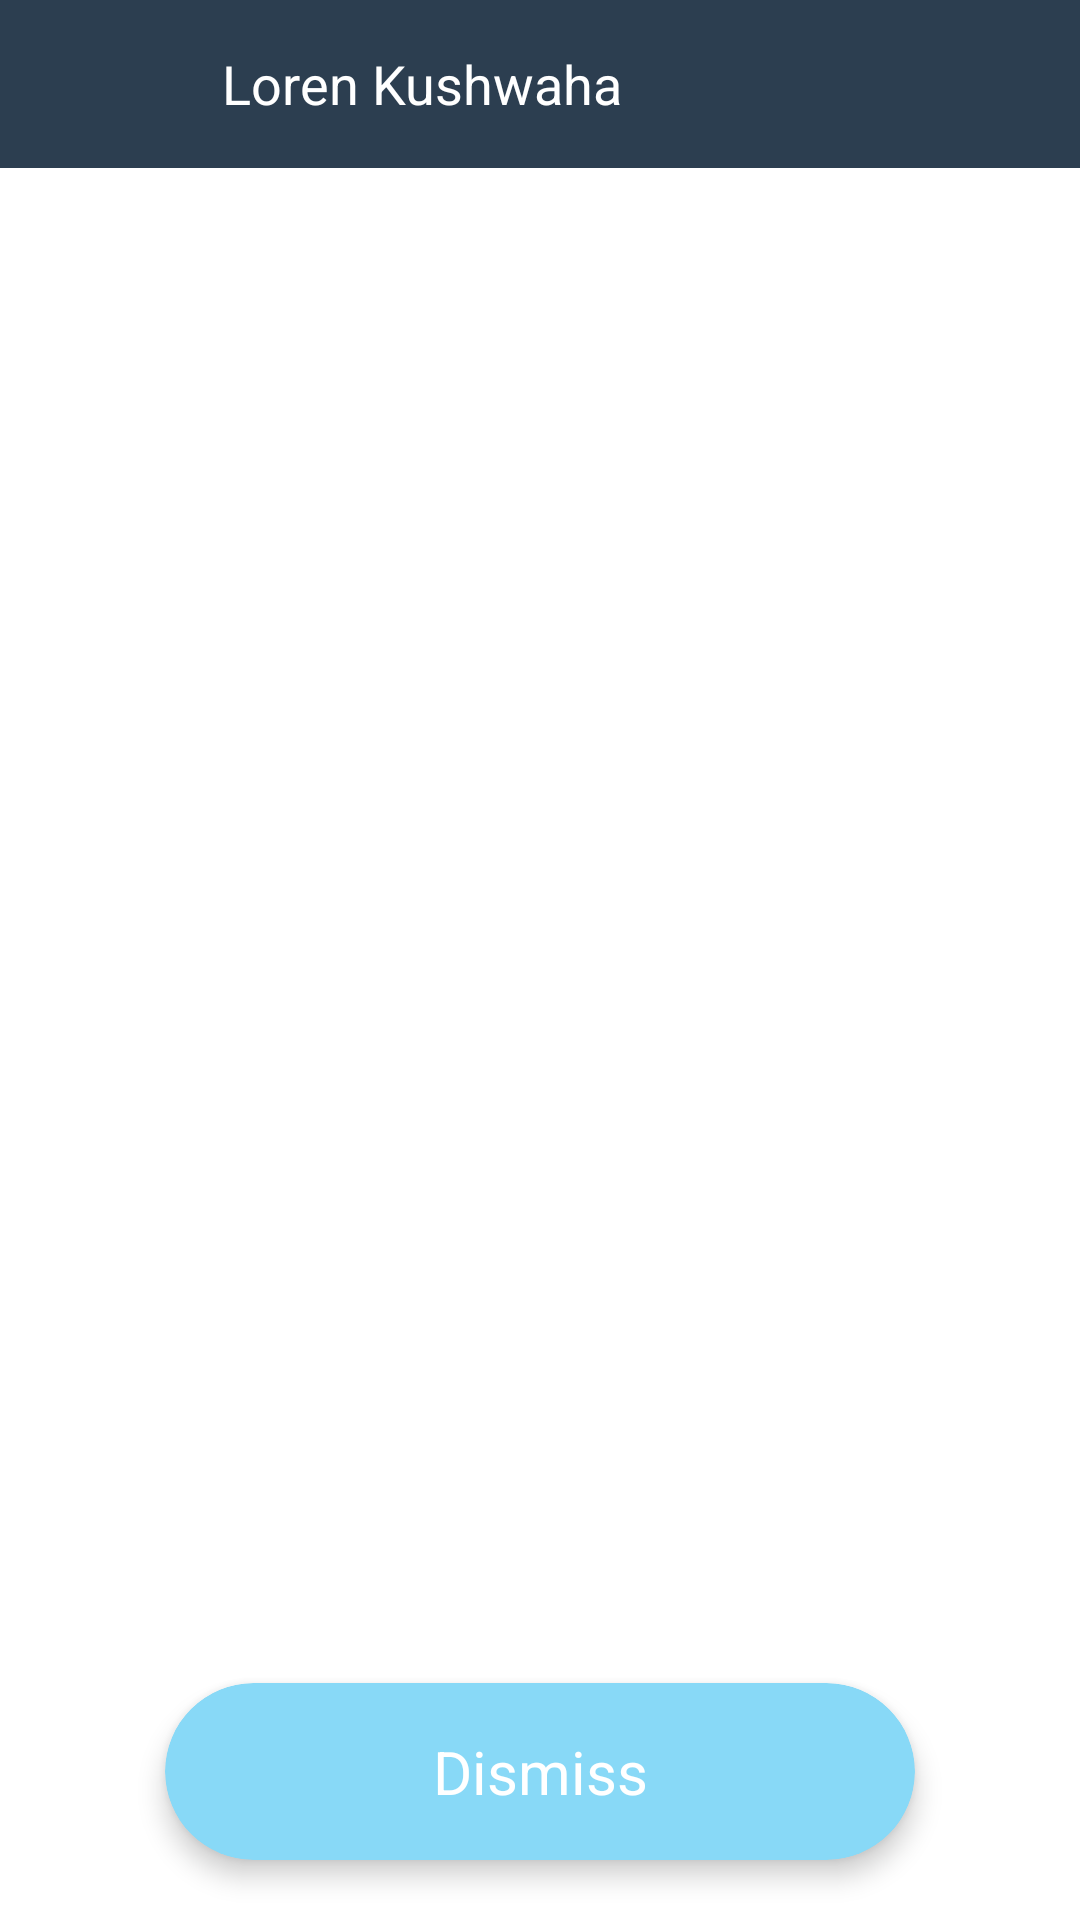

Here is an Android app screen rendered from its layout file. Give the layout XML and the strings, colors and styles it references.
<!-- AndroidManifest.xml: application theme AppTheme -->
<!-- res/layout/alert_bottom.xml -->
<?xml version="1.0" encoding="utf-8"?>
<androidx.constraintlayout.widget.ConstraintLayout xmlns:android="http://schemas.android.com/apk/res/android"
    xmlns:app="http://schemas.android.com/apk/res-auto"
    android:id="@+id/bottom_sheet"
    android:layout_width="match_parent"
    android:layout_height="250dp"
    android:background="#fff"
    android:orientation="vertical"
    app:behavior_hideable="false"
    app:behavior_peekHeight="72dp"
    app:layout_behavior="com.google.android.material.bottomsheet.BottomSheetBehavior"
    >
    <androidx.constraintlayout.widget.ConstraintLayout
        android:id="@+id/constraintLayout"
        android:layout_width="match_parent"
        android:layout_height="?actionBarSize"
        android:background="@color/grad_dusk_start"
        app:layout_constraintEnd_toEndOf="parent"
        app:layout_constraintStart_toStartOf="parent"
        app:layout_constraintTop_toTopOf="parent">
        <ImageView
            android:id="@+id/imageView"
            android:layout_width="50dp"
            android:layout_height="50dp"
            android:layout_marginBottom="8dp"
            android:layout_marginLeft="8dp"
            android:layout_marginStart="8dp"
            android:layout_marginTop="8dp"
            app:layout_constraintBottom_toBottomOf="parent"
            app:layout_constraintStart_toStartOf="parent"
            app:layout_constraintTop_toTopOf="parent"
            app:srcCompat="@drawable/ic_check_black_24dp"
            />
        <TextView
            android:id="@+id/product_message"
            android:layout_width="0dp"
            android:layout_height="match_parent"
            android:gravity="center_vertical"
            android:layout_marginStart="16dp"
            android:layout_marginLeft="16dp"
            android:text="Loren Kushwaha"
            android:textColor="@color/white"
            android:textSize="18sp"
            app:layout_constraintEnd_toEndOf="parent"
            app:layout_constraintStart_toEndOf="@+id/imageView"
            app:layout_constraintTop_toTopOf="@+id/imageView"
            />

    </androidx.constraintlayout.widget.ConstraintLayout>

    <FrameLayout
        android:layout_width="match_parent"
        android:layout_height="match_parent"
        android:foregroundGravity="bottom">

    </FrameLayout>

    <RelativeLayout
        android:id="@+id/bottom_section"
        android:layout_width="match_parent"
        android:layout_height="match_parent"
        android:gravity="bottom|center"
        android:layout_marginTop="?actionBarSize"
        app:layout_constraintEnd_toEndOf="parent"
        app:layout_constraintStart_toStartOf="parent"
        app:layout_constraintTop_toBottomOf="@+id/constraintLayout">
        <androidx.cardview.widget.CardView

            android:id="@+id/buttonSubmit"
            android:layout_width="250dp"
            android:layout_height="wrap_content"
            app:cardCornerRadius="@dimen/thirty"
            android:layout_marginTop="@dimen/ten"
            android:layout_marginBottom="@dimen/twenty"
            app:cardElevation="5dp"
            app:cardBackgroundColor="@color/blue_light">
            <TextView
                android:layout_width="match_parent"
                android:layout_height="match_parent"
                android:text="@string/dismiss"
                android:textColor="@color/white"
                android:gravity="center"
                android:layout_margin="@dimen/activity_horizontal_margin"
                android:textSize="@dimen/text_italic"/>
        </androidx.cardview.widget.CardView>
    </RelativeLayout>
</androidx.constraintlayout.widget.ConstraintLayout>
<!-- resources referenced by this layout -->
<resources>
  <color name="blue_light">#88D9F7</color>
  <color name="grad_dusk_start">#2C3E50</color>
  <color name="white">#FFFFFF</color>
  <dimen name="activity_horizontal_margin">16dp</dimen>
  <dimen name="ten">10dp</dimen>
  <dimen name="text_italic">20dp</dimen>
  <dimen name="thirty">30dp</dimen>
  <dimen name="twenty">20dp</dimen>
  <string name="dismiss">Dismiss</string>
  <style name="AppTheme" parent="Theme.AppCompat.Light.NoActionBar">
          
          <item name="colorPrimary">@color/white</item>
          <item name="colorPrimaryDark">@color/grad_dusk_start</item>
          <item name="colorAccent">@color/colorAccent</item>
  
          
          <item name="colorControlNormal">@color/grad_start_dark</item>
          <item name="colorControlActivated">@color/black_overlay</item>
          <item name="colorControlHighlight">@color/grey</item>
          
  
      </style>
  <color name="colorAccent">#D81B60</color>
  <color name="grad_start_dark">#141E30</color>
  <color name="black_overlay">#66000000</color>
  <color name="grey">#D6D9DA</color>
</resources>
